Run: headless pygame with SDL's dummy video driver; simulated clock (each Clock.tick advances the game by its frame time, no real sleeping); random seed 0; keys injected as events and as key.get_pressed() state; no mouse input.
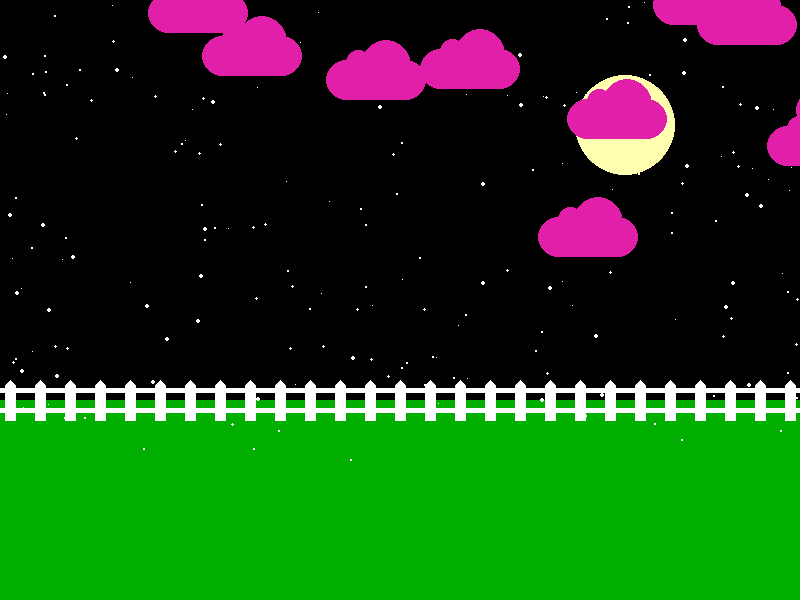
Frame 1 of 4 · flips 1–60 · no input
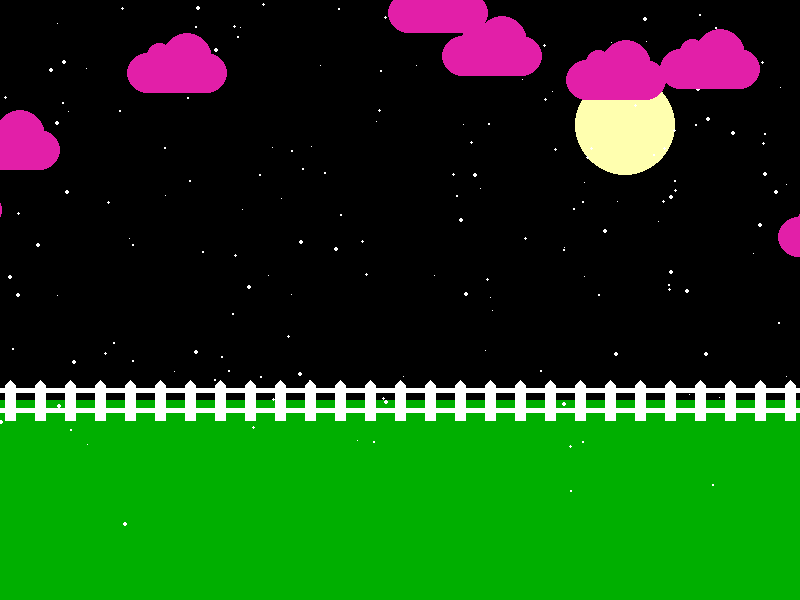
Frame 2 of 4 · flips 61–180 · tapped SPACE, RETURN · held RIGHT (→), D
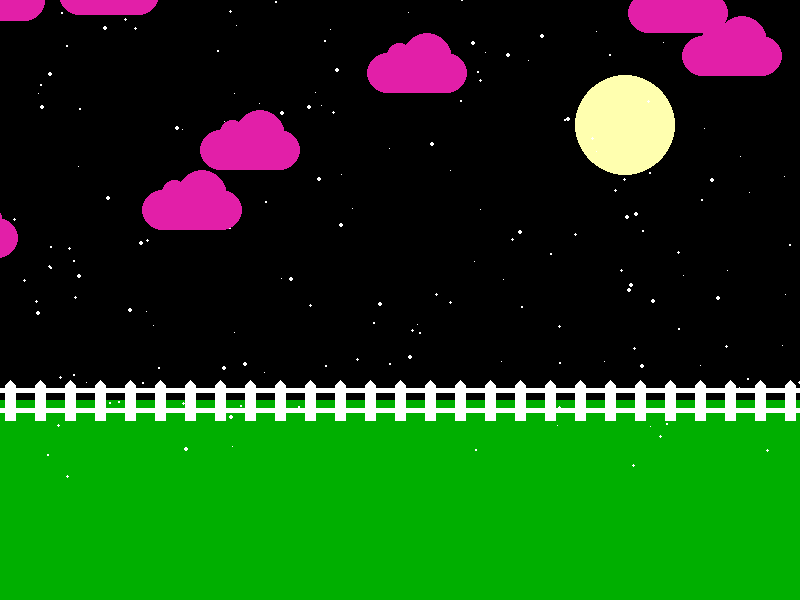
Frame 3 of 4 · flips 181–300 · held DOWN (↓), S
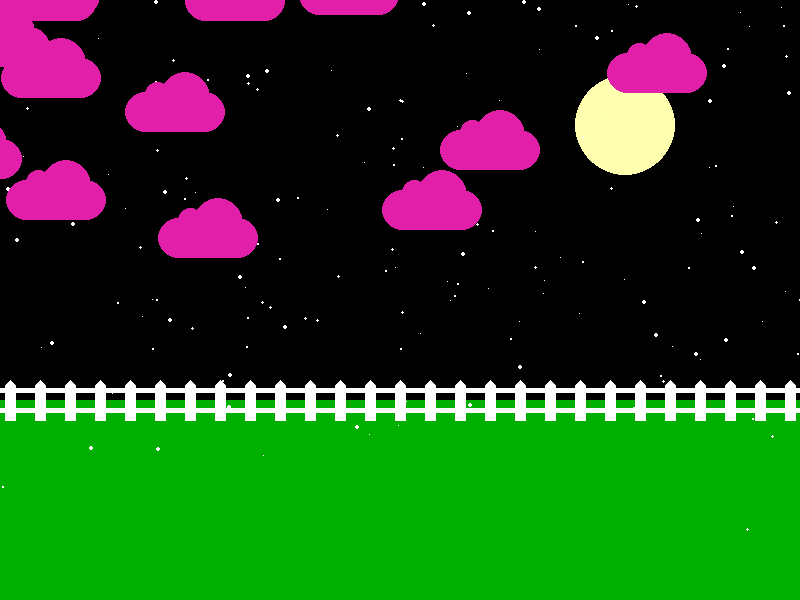
Frame 4 of 4 · flips 301–420 · held LEFT (←), A, UP (↑), W

The pygame program that drew these frames:

# Computer Programming 1
# Unit 11 - Graphics
#
# A scene that uses loops to make stars and make a picket fence.


# Imports
import pygame
import random

# Initialize game engine
pygame.init()

# Window
SIZE = (800, 600)
TITLE = "Sunny Day"
screen = pygame.display.set_mode(SIZE)
pygame.display.set_caption(TITLE)

# Timer
clock = pygame.time.Clock()
refresh_rate = 100

# Colors
GREEN = (0, 175, 0)
WHITE = (255, 255, 255)
BLUE = (75, 200, 255)
YELLOW = (255, 255, 175)
PINK = (226, 31, 168)
PURPLE = (154, 0, 153)
BLACK = (0, 0, 0)

# Make clouds
num_clouds = 20
clouds = []
for i in range(num_clouds):
    x = random.randrange(0, 1600)
    y = random.randrange(-50, 200)
    s = random.randrange(1,4)
    
    loc = [x, y]
    clouds.append(loc)

def draw_cloud(loc):
    x = loc[0]
    y = loc[1]
    
    pygame.draw.ellipse(screen, PINK, [x, y + 20, 40 , 40])
    pygame.draw.ellipse(screen, PINK, [x + 60, y + 20, 40 , 40])
    pygame.draw.ellipse(screen, PINK, [x + 20, y + 10, 25, 25])
    pygame.draw.ellipse(screen, PINK, [x + 35, y, 50, 50])
    pygame.draw.rect(screen, PINK, [x + 20, y + 20, 60, 40])

stars = []
for i in range(400):
    x = random.randrange(-800, 800)
    y = random.randrange(-100, 400)
    r = random.randrange(1, 5)
    s = [x, y, r, r]
    stars.append(s)
    

   
# Game loop
done = False

while not done:
    ''' sky '''
    screen.fill(BLACK)

    ''' sun '''
    pygame.draw.ellipse(screen, YELLOW, [575, 75, 100, 100])

    ''' grass '''
    pygame.draw.rect(screen, GREEN, [0, 400, 800, 200])

    ''' fence '''
    y = 380
    for x in range(5, 800, 30):
        pygame.draw.polygon(screen, WHITE, [[x+5, y], [x+10, y+5],
                                            [x+10, y+40], [x, y+40],
                                            [x, y+5]])
    pygame.draw.line(screen, WHITE, [0, 390], [800, 390], 5)
    pygame.draw.line(screen, WHITE, [0, 410], [800, 410], 5)

    # Event processing
    for event in pygame.event.get():
        if event.type == pygame.QUIT:
            done = True     

    # Game logic
    for c in clouds:
        c[0] += 2

        if c[0] > 900:
           c[0] = random.randrange(-900, -100)
           c[1] = random.randrange(-50, 200)

    for s in stars:
        s[1] +=2
        s[0] +=1

        s[0] += random.randrange(0,2)
        s[1] += random.randrange(0,2)

        v = random.randrange(410, 1010)
        if s[1] >= v:
            s[0] = random.randrange(-800, 800)
            s[1] = random.randrange(-100, 0)
            pygame.draw.ellipse(screen, WHITE, s)
    
        
             
    # Drawing code
    ''' rain '''
    for s in stars:
        pygame.draw.ellipse(screen, WHITE, s)

    ''' clouds '''
    for c in clouds:
        draw_cloud(c)


    # Update screen
    pygame.display.flip()
    clock.tick(refresh_rate)

# Close window on quit
pygame.quit()
